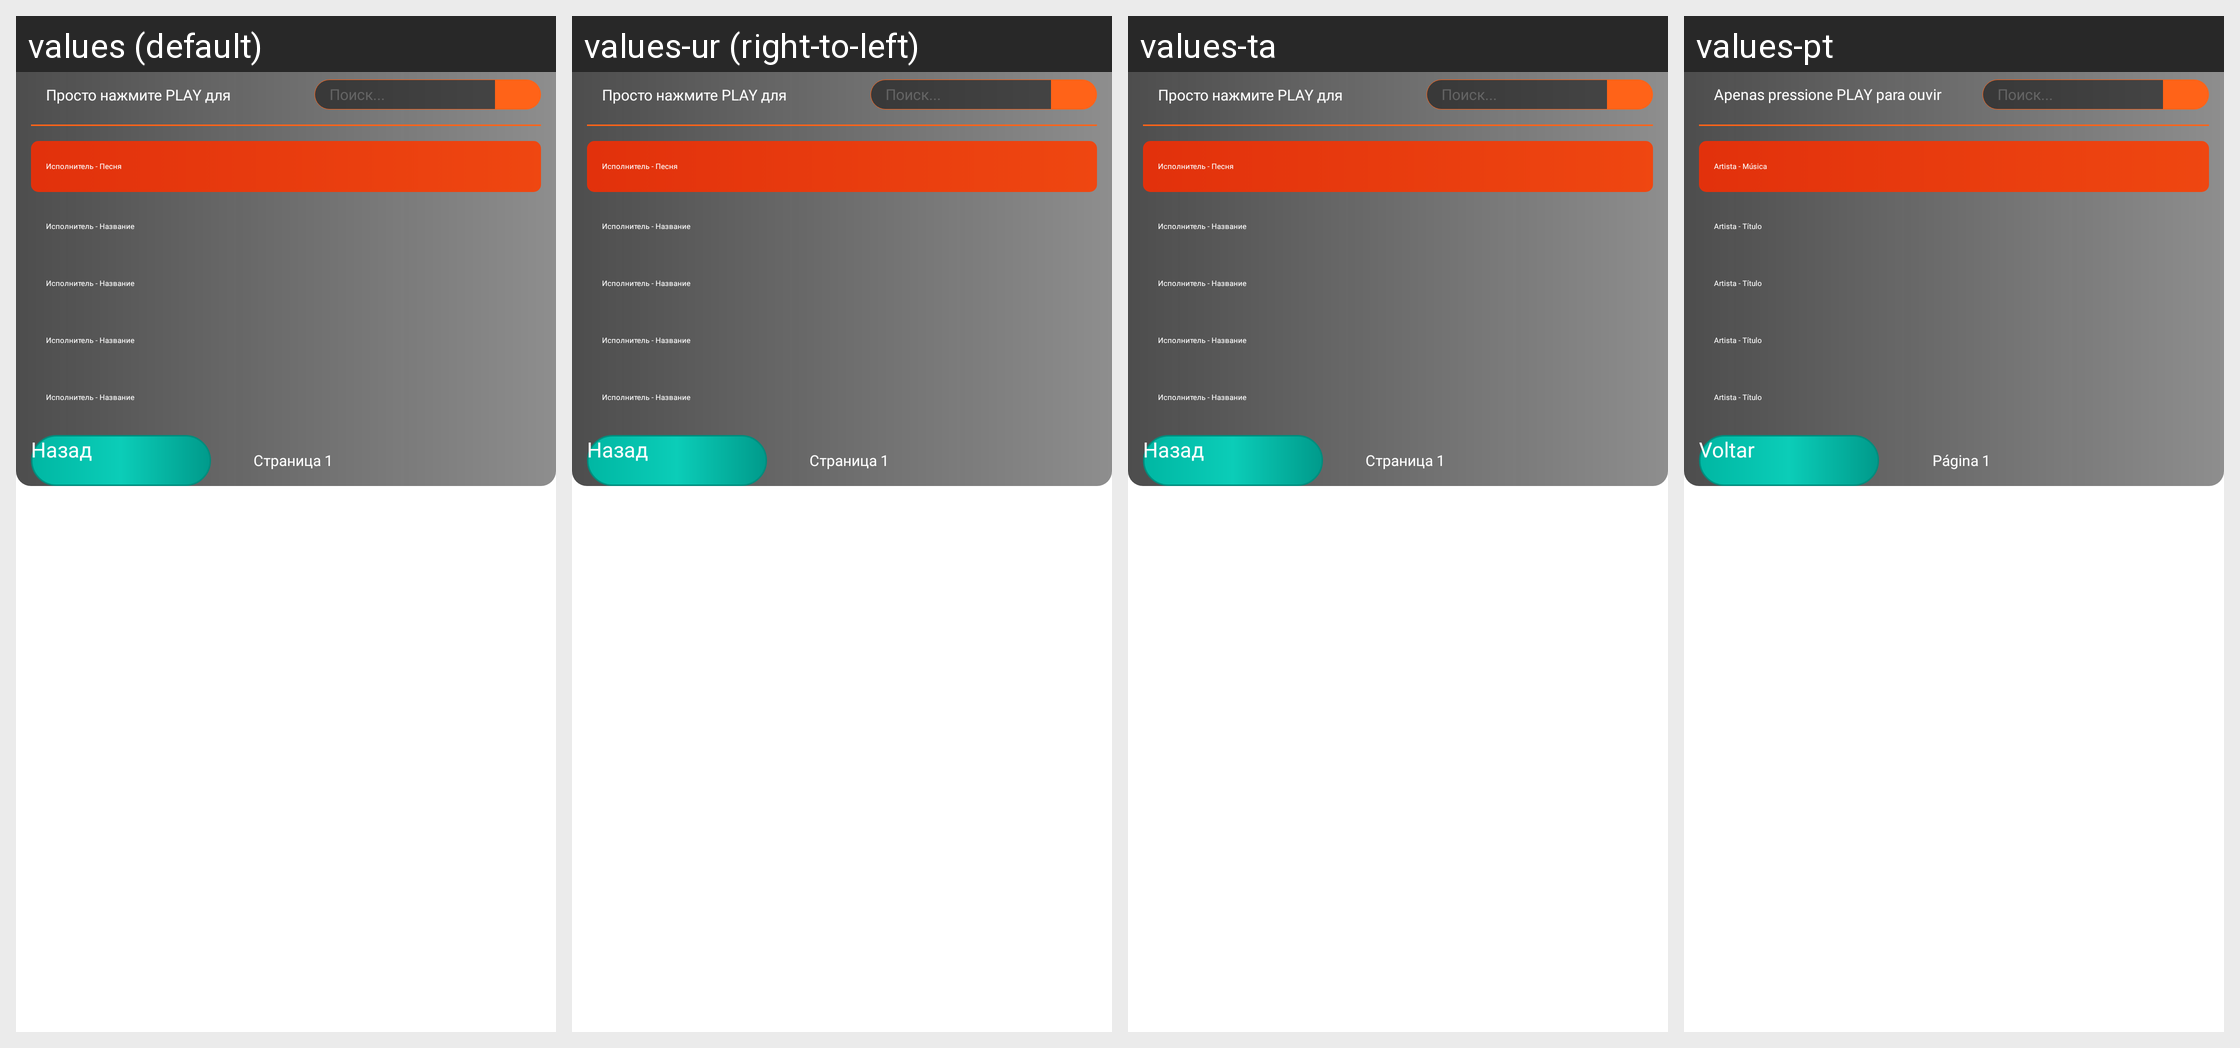

This grid shows one Android layout under several languages. Give, for every string resource on the screen, its name, the default text and each shown locale's text.
Android screen res/layout/br_audio_fragment.xml rendered under 4 locales, left to right: values (default), values-ur (right-to-left), values-ta, values-pt. Device: Nexus 5 (rendered at 1080×1920; each locale shown at half size, 540×960, under a caption strip naming it); theme AppTheme.NoActionBar.
Other locales in the repository, not shown: values-af, values-am, values-ar, values-as, values-az, values-be, values-bg, values-bn, values-bs, values-ca, values-cs, values-da, values-de, values-el, values-en, values-en-rCA, values-en-rGB, values-en-rIN, values-en-rXC, values-es, values-es-rUS, values-et, values-eu, values-fa, values-fi, values-fr, values-fr-rCA, values-gl, values-gu, values-hi, values-hr, values-hu, values-hy, values-in, values-is, values-it, values-iw, values-ja, values-ka, values-kk, values-km, values-kn, values-ko, values-ky, values-lo, values-lt, values-lv, values-mk, values-ml, values-mn, values-mr, values-ms, values-my, values-nb, values-ne, values-nl, values-or, values-pa, values-pl, values-pt-rBR, values-pt-rPT, values-ro, values-ru, values-si, values-sk, values-sl, values-sq, values-sr, values-sv, values-sw, values-te, values-th, values-tl, values-tr, values-uk, values-uz, values-vi, values-zh-rCN, values-zh-rHK, values-zh-rTW, values-zu.
Strings drawn on this screen, with the default value and each locale's value (text and hints the layout hard-codes, and strings that could not be matched under every locale, appear in the picture but are not listed):

audio_press_play_to_listen
  values: Просто нажмите PLAY для прослушивания
  values-ur: Просто нажмите PLAY для прослушивания  [not translated; the default value is used]
  values-ta: Просто нажмите PLAY для прослушивания  [not translated; the default value is used]
  values-pt: Apenas pressione PLAY para ouvir

audio_author_track
  values: Исполнитель - Песня
  values-ur: Исполнитель - Песня  [not translated; the default value is used]
  values-ta: Исполнитель - Песня  [not translated; the default value is used]
  values-pt: Artista - Música

audio_author_name
  values: Исполнитель - Название
  values-ur: Исполнитель - Название  [not translated; the default value is used]
  values-ta: Исполнитель - Название  [not translated; the default value is used]
  values-pt: Artista - Título

common_back
  values: Назад
  values-ur: Назад  [not translated; the default value is used]
  values-ta: Назад  [not translated; the default value is used]
  values-pt: Voltar

audio_page_one
  values: Страница 1
  values-ur: Страница 1  [not translated; the default value is used]
  values-ta: Страница 1  [not translated; the default value is used]
  values-pt: Página 1
